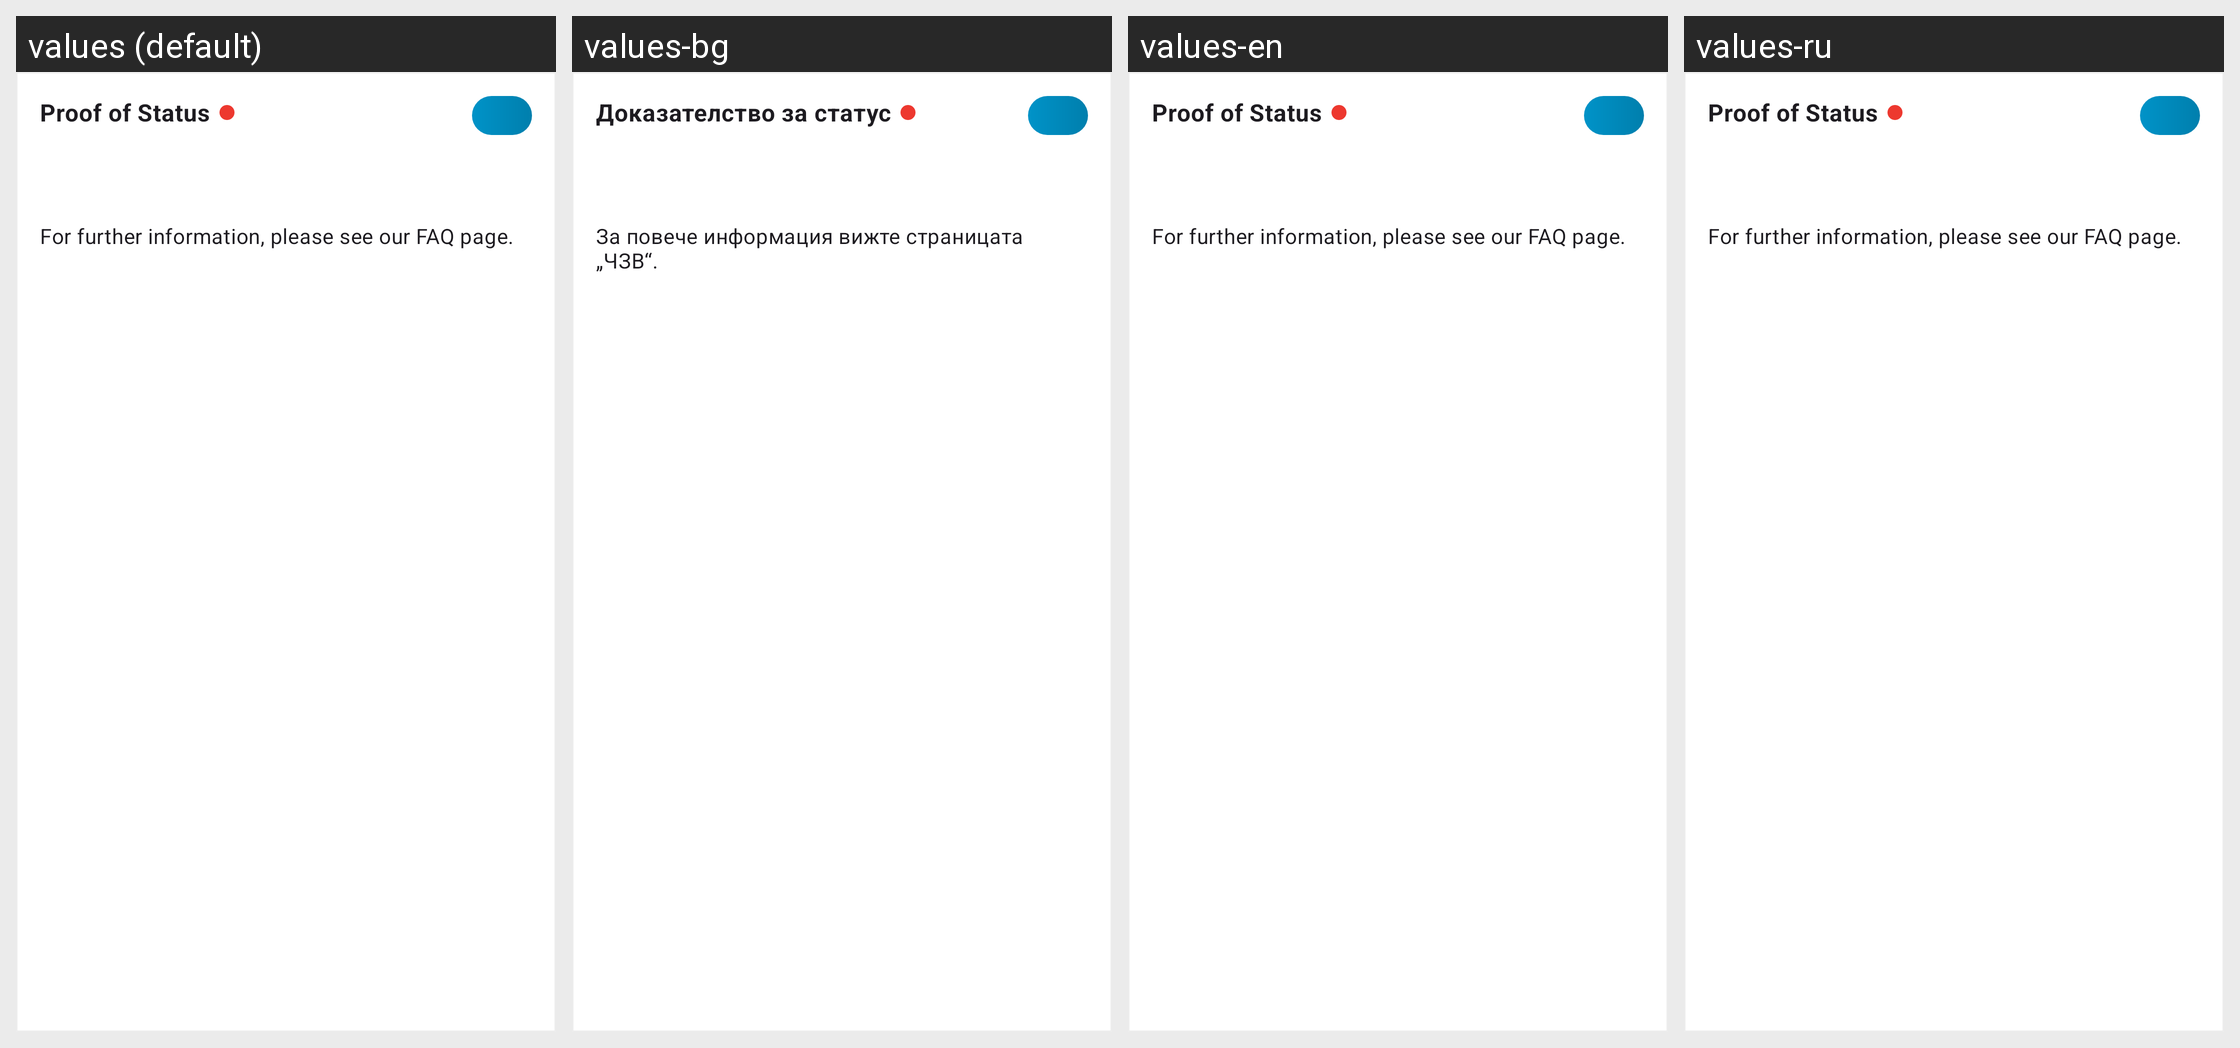

Translations of the strings shown on this Android screen, per locale in the grid:
Android screen res/layout/confirmed_status_card.xml rendered under 4 locales, left to right: values (default), values-bg, values-en, values-ru. Device: Nexus 5 (rendered at 1080×1920; each locale shown at half size, 540×960, under a caption strip naming it); theme AppTheme.
Other locales in the repository, not shown: values-ar, values-de, values-pl, values-pt, values-ro, values-tr, values-uk.
Strings drawn on this screen, with the default value and each locale's value (text and hints the layout hard-codes, and strings that could not be matched under every locale, appear in the picture but are not listed):

person_overview_status_text
  values: Proof of Status
  values-bg: Доказателство за статус
  values-en: Proof of Status  [not translated; the default value is used]
  values-ru: Proof of Status  [not translated; the default value is used]

confirmed_status_faq_text
  values: For further information, please see our FAQ page.
  values-bg: За повече информация вижте страницата „ЧЗВ“.
  values-en: For further information, please see our FAQ page.  [not translated; the default value is used]
  values-ru: For further information, please see our FAQ page.  [not translated; the default value is used]
